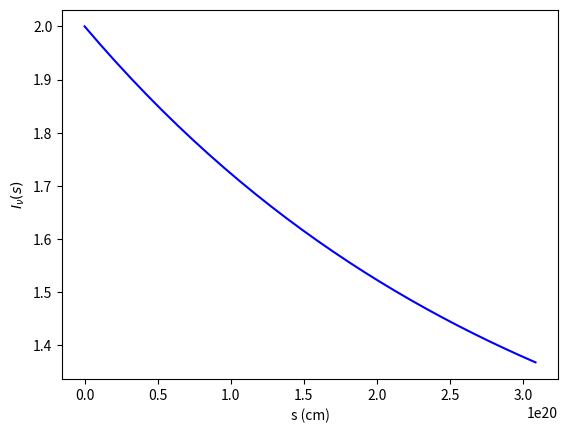

This chart was generated by the following Python code: (Note: this script raises an exception after producing the figure.)
#!/usr/bin/env python3
# -*- coding: utf-8 -*-
"""
Created on Thu Oct 18 20:31:57 2018

@author: Tran

PURPOSE: Computationally solve radiative transfer problems for different scenarios of optical depth
Functions: getCross_Section(s, n, *args)-
                s = depth of cloud in cm
                n = number density in cm^(-3)
                args = optical depths
                output = an array of #args x 4. The 4 cols are tau(optical depths), mean free path, N, sigma_v
            getIntensity(s, sigma_v, initI, S_v, ndensity)-
                s, ndensity = same as above
                sigma_v = cross section
                initI = initial specific Intensity at s = 0
                S_v = source function
                output = specific intensity as a function of s and cross section
            cross_sectionfn(sigma0, order, form='gaussian')-
                sigma0 = peak cross section
                order = the order of magnitude of the cross section
                    e.g. sigma0 = 3e-24, then order = -24
                    Use this order of magnitude of sigma0 to get an effective freq range
                form = linear, guassian, or constant
                return = cross-section as fn of frequency of the specified form.
"""

import numpy as np
import matplotlib.pyplot as plt

# Note: the follow radiative transfer code assumes no scattering in the process
## Define parameters
# depth of a cloud
D = 100 #pc
pc2cm = 3.086*10**18 #cm
S = D*pc2cm #in cm
ds = 30 #step size
# number density
n = 1 #cm^(-3)
# source function
Sv = 1 #same unit as I
# initial specific intensity at s = 0
I0 = 2 #erg/s/cm^2/Hz/Sr(maybe)

### Q1: column density & optical depth
def getCross_Section(s, n, *args): 
    #args are the optical depths, s= depth of the cloud in cm, n = number density in cm^(-3)
    optdepth = args
    data = np.empty([len(optdepth), 4])
    for i, tau in enumerate(optdepth):
#         print('i, tau = ', i, tau)
        lmfp = s/tau #mean free path in cm
        N = n*lmfp  #column density in cm^(-2)
        sigmav = 1/N #cross section
        print('For an optical depth of ', tau)
        print('The column density in cm^(-2): ', N)
        print('The cross section is ', sigmav)
        data[i, :] = np.array([[tau, lmfp, N, sigmav]])
    return data
d = getCross_Section(S, n, 10**(-3), 1, 10**3) #col: tau,lmfp,N,sigmav


### Q2: Find specific intensity at any s
dist = np.linspace(0, S, ds) #cm
def getIntensity(s, sigma_v, initI, S_v, ndensity):
    # s = 1D array of the distance in cm, sigma_v = cross section, 
    # initI = initial intensity at s = 0, S_v = source function, ndensity = number density
    I_v = initI*np.e**(-s*ndensity*sigma_v) + S_v*(1-np.e**(-s*ndensity*sigma_v))
    return I_v
Ivs = getIntensity(dist,d[1, 3], I0, Sv, n)
print('Q2: Specific intensity at any s ')
print('For a cross section of ', d[1, 3])
print('Specific intensity at s = 0 is: ', Ivs[0], 'and at s = D is ', Ivs[len(dist)-1])
plt.figure(0)
plt.plot(dist, Ivs, 'b')
plt.xlabel('s (cm)')
plt.ylabel(r'$I_\nu (s)$')

### Q3: Cross-section as a function of freq
def cross_sectionfn(sigma0, order, form= 'gaussian'):
    #sigma0 = peak cross section, order= the order of magnitude of the cross section
    # e.g. sigma0 = 3e-24, then order = -24
    # Use the order of magnitude of sigma0 to get an effective freq range
    # form = linear, guassian, or constant
    fmax = 10**(-order) #max freq in Hz
    fmin = 10**(-order - 1)
    df = 100
    freq = np.linspace(fmin, fmax, df)
    if form == 'linear':
        sigma = sigma0*freq
    elif form == 'constant':
        sigma = sigma0*np.ones(len(freq))
    else: sigma = sigma0*np.exp(-np.pi*sigma0**2*(freq - fmax/2.)**2)
    return freq, sigma
y1 = cross_sectionfn(d[0,3], order=-24)
y2 = cross_sectionfn(d[1,3], order=-21)
y3 = cross_sectionfn(d[2,3], order=-18)

label1 = r'$\sigma_{v_0} = $'+ np.str(d[0,3])
label2 = r'$\sigma_{v_0} = $'+ np.str(d[1,3])
label3 = r'$\sigma_{v_0} = $'+ np.str(d[2,3])

plt.figure(1)
plt.plot(y1[0], y1[1], label=label1)
plt.xlabel('Frequency (Hz)')
plt.ylabel(r'$\sigma_v$')
plt.legend()
plt.figure(2)
plt.plot(y2[0], y2[1],label=label2)
plt.xlabel('Frequency (Hz)')
plt.ylabel(r'$\sigma_v$')
plt.legend()
plt.figure(3)
plt.plot(y3[0], y3[1],label=label3)
plt.xlabel('Frequency (Hz)')
plt.ylabel(r'$\sigma_v$')
plt.legend()


## Q4: Putting everything together
# (a) Optical depth at all frequencies tau(D) >>1
freq_a, sigconst = cross_sectionfn(3*10**(-4), order=-4, form = 'constant')  #3e-4 is sigma_v0
Inten_a = getIntensity(S, sigconst, I0, Sv, n)
plt.figure(4)
plt.title(r'$\tau_v(D) >> 1$')
plt.plot(freq_a, Inten_a, label = r'$S_v$')
plt.xlabel(r'$\nu$(Hz)')
plt.ylabel(r'$I_{\nu} (erg/s/cm^2/Hz/Sr)$')
plt.legend()
# (b) I_v(0) = 0 and tau(D) < 1
freq_b, sig_b = cross_sectionfn(6*10**(-22), order = -22)
Inten_b = getIntensity(S, sig_b, 0, Sv, n)
Sv_b = Sv*np.ones(len(freq_b))
plt.figure(5)
plt.title(r'$I_v(0) = 0, \tau_v(D) < 1$')
plt.plot(freq_b, Inten_b, 'b')
plt.plot(freq_b, Sv_b, 'r--',label = r'$S_v$')
plt.xlabel(r'$\nu$(Hz)')
plt.ylabel(r'$I_{\nu} (erg/s/cm^2/Hz/Sr)$')
plt.legend()
# (c) I_v(0) < S_v and tau(D) < 1
freq_c, sig_c = cross_sectionfn(3*10**(-21), order = -21)
Iv0_c = 1
Sv_c = 2
Iv0_c_array = Iv0_c*np.ones(len(freq_c))
Sv_c_array = Sv_c*np.ones(len(freq_c))
Inten_c = getIntensity(S, sig_c, Iv0_c, Sv_c, n)
plt.figure(6)
plt.hold('True')
plt.title(r'$I_v(0) < S_v, \tau_v(D) < 1$')
plt.plot(freq_c, Inten_c, 'b')
plt.plot(freq_c, Iv0_c_array,'c--' ,label = r'$I_v(0)$')
plt.plot(freq_c, Sv_c_array, 'r--',label = r'$S_v$')
plt.xlabel(r'$\nu$(Hz)')
plt.ylabel(r'$I_{\nu} (erg/s/cm^2/Hz/Sr)$')
plt.legend()
# (d) I_v(0) > S_v and tau(D) < 1
freq_d, sig_d = cross_sectionfn(3*10**(-21), order = -21)
Iv0_d = 2
Sv_d = 1
Iv0_d_array = Iv0_d*np.ones(len(freq_d))
Sv_d_array = Sv_d*np.ones(len(freq_d))
Inten_d = getIntensity(S, sig_d, Iv0_d, Sv_d, n)
plt.figure(7)
plt.hold('True')
plt.title(r'$I_v(0) > S_v, \tau_v(D) < 1$')
plt.plot(freq_d, Inten_d, 'b')
plt.plot(freq_d, Iv0_d_array,'c--' ,label = r'$I_v(0)$')
plt.plot(freq_d, Sv_d_array, 'r--',label = r'$S_v$')
plt.xlabel(r'$\nu$(Hz)')
plt.ylabel(r'$I_{\nu} (erg/s/cm^2/Hz/Sr)$')
plt.legend()
# (e) I_v(0) < S_v, tau(D) < 1, tau_v0(D) >1
freq_e, sig_e = cross_sectionfn(9*10**(-19), order = -19)
Iv0_e = 1
Sv_e = 2
Iv0_e_array = Iv0_e*np.ones(len(freq_e))
Sv_e_array = Sv_e*np.ones(len(freq_e))
Inten_e = getIntensity(S, sig_e, Iv0_e, Sv_e, n)
plt.figure(8)
plt.hold('True')
plt.title(r'$I_v(0) < S_v, \tau_v(D) < 1, \tau_{v_0}(D) >1$ ')
plt.plot(freq_e, Inten_e, 'b')
plt.plot(freq_e, Iv0_e_array,'c--' ,label = r'$I_v(0)$')
plt.plot(freq_e, Sv_e_array, 'r--',label = r'$S_v$')
plt.xlabel(r'$\nu$(Hz)')
plt.ylabel(r'$I_{\nu} (erg/s/cm^2/Hz/Sr)$')
plt.legend()
# (f) I_v(0) > S_v, tau(D) < 1, tau_v0(D) >1
freq_f, sig_f = cross_sectionfn(9*10**(-19), order = -19)
Iv0_f = 2
Sv_f = 1
Iv0_f_array = Iv0_f*np.ones(len(freq_f))
Sv_f_array = Sv_f*np.ones(len(freq_f))
Inten_f = getIntensity(S, sig_f, Iv0_f, Sv_f, n)
plt.figure(9)
plt.hold('True')
plt.title(r'$I_v(0) > S_v, \tau_v(D) < 1, \tau_{v_0}(D) >1$ ')
plt.plot(freq_f, Inten_f, 'b')
plt.plot(freq_f, Iv0_f_array,'c--' ,label = r'$I_v(0)$')
plt.plot(freq_f, Sv_f_array, 'r--',label = r'$S_v$')
plt.xlabel(r'$\nu$(Hz)')
plt.ylabel(r'$I_{\nu} (erg/s/cm^2/Hz/Sr)$')
plt.legend()
